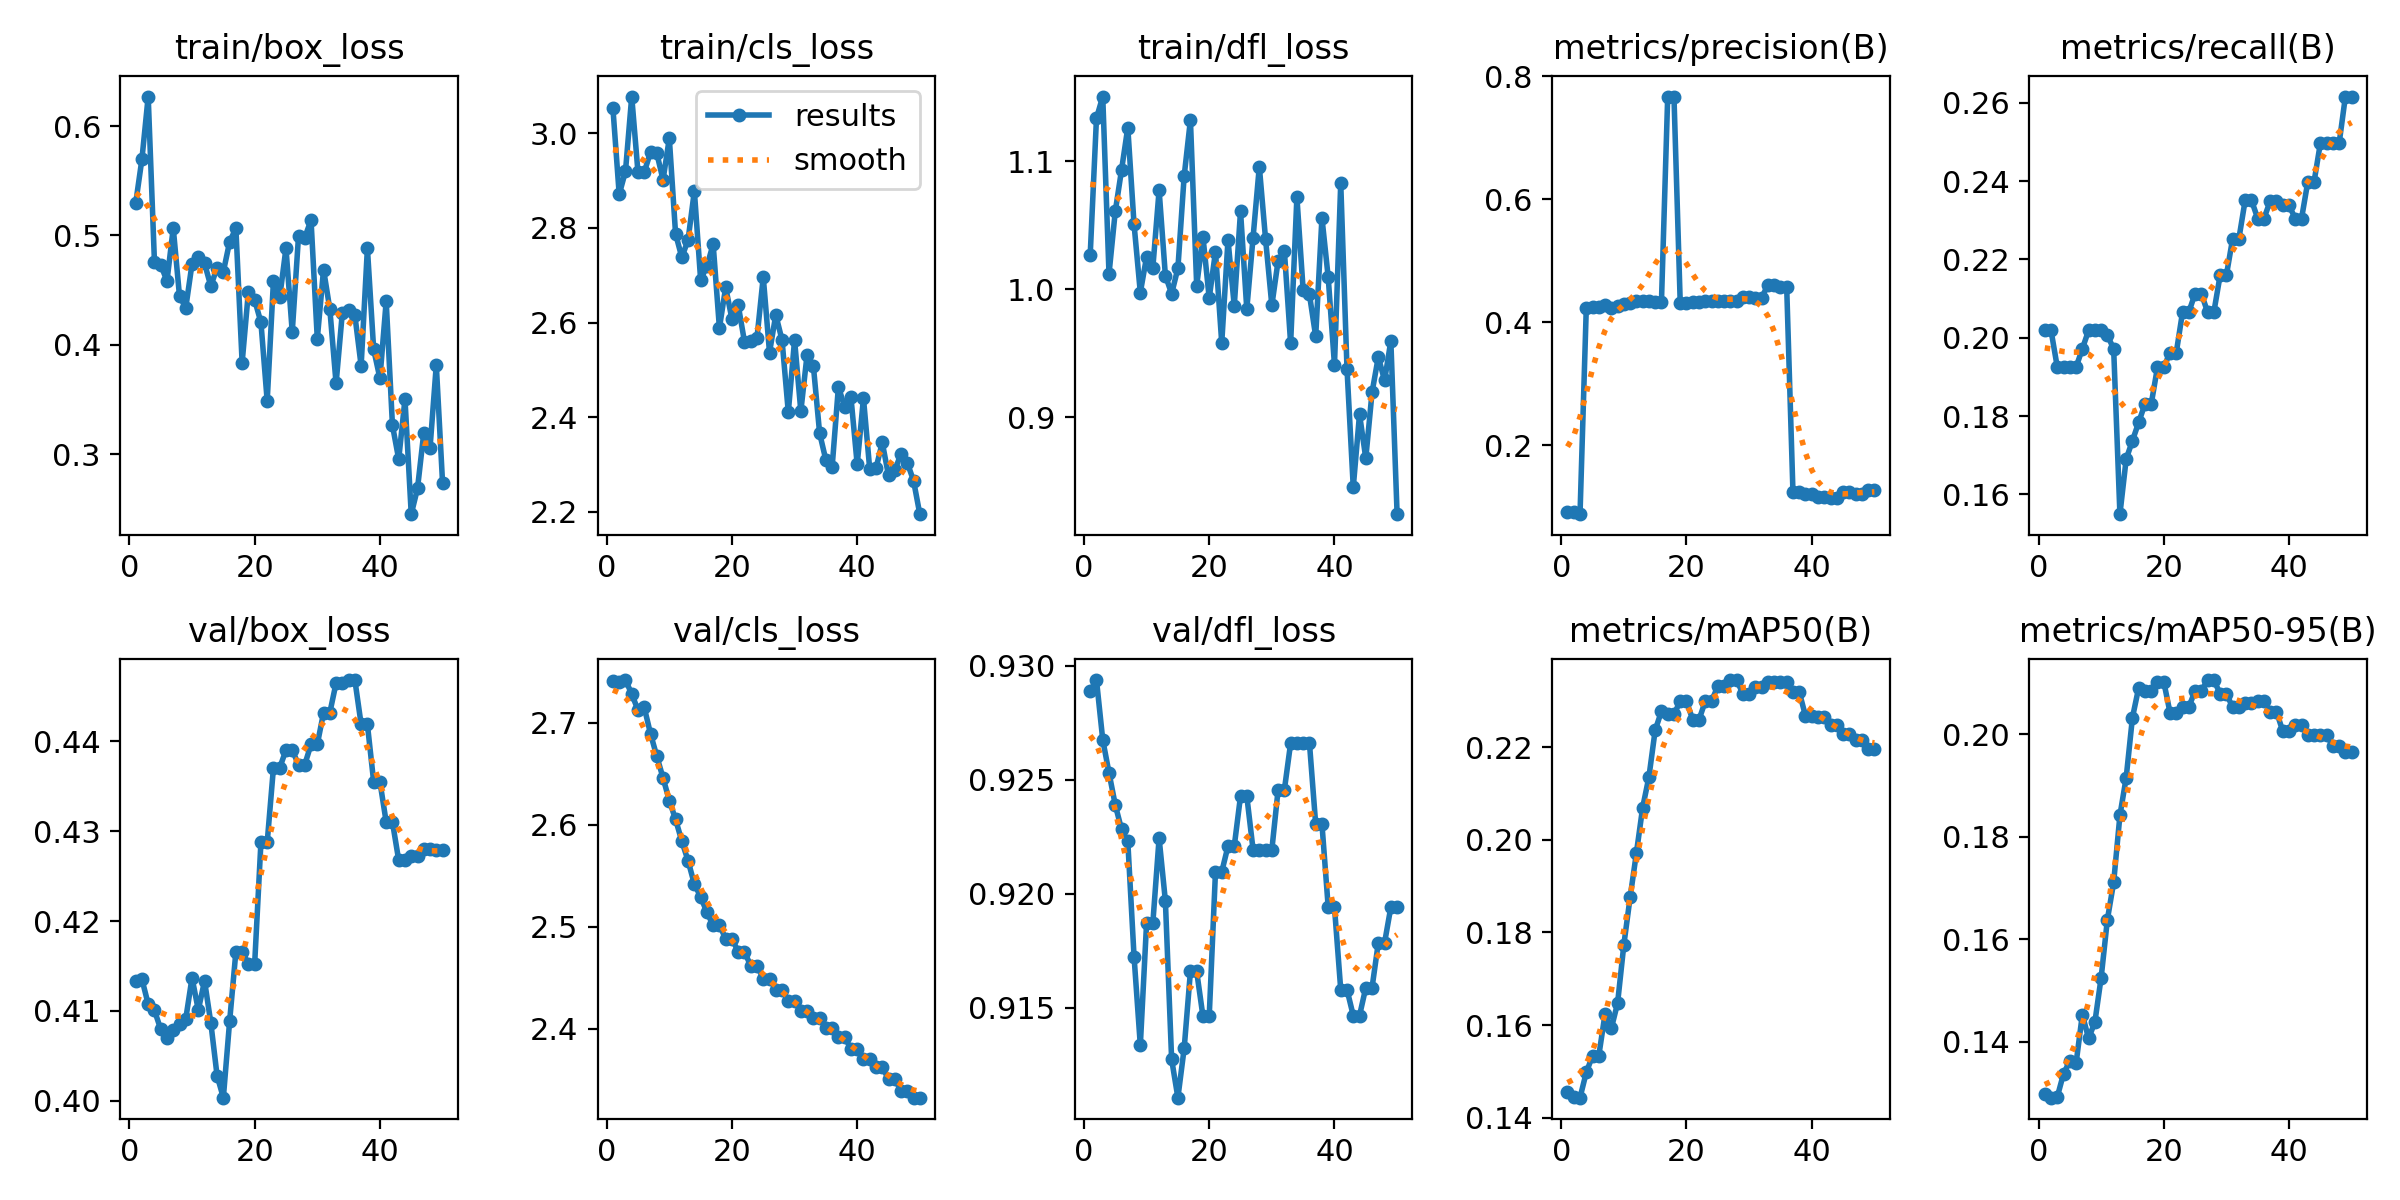

Values plotted in this chart, from the file beside it:
epoch, time, train/box_loss, train/cls_loss, train/dfl_loss, metrics/precision(B), metrics/recall(B), metrics/mAP50(B), metrics/mAP50-95(B), val/box_loss, val/cls_loss, val/dfl_loss, lr/pg0, lr/pg1, lr/pg2
1, 10.65, 0.5293, 3.052, 1.027, 0.09065, 0.2019, 0.1456, 0.1299, 0.4133, 2.741, 0.9289, 0, 0, 0
2, 12.19, 0.5698, 2.871, 1.133, 0.09062, 0.2019, 0.1446, 0.1291, 0.4135, 2.74, 0.9294, 1.40071e-05, 1.40071e-05, 1.40071e-05
3, 13.68, 0.627, 2.919, 1.15, 0.08764, 0.1925, 0.1444, 0.1293, 0.4108, 2.742, 0.9268, 2.74482e-05, 2.74482e-05, 2.74482e-05
4, 15.31, 0.4759, 3.077, 1.012, 0.4224, 0.1925, 0.1498, 0.1338, 0.4101, 2.728, 0.9253, 4.03235e-05, 4.03235e-05, 4.03235e-05
5, 17.06, 0.4733, 2.917, 1.061, 0.4254, 0.1925, 0.1534, 0.1363, 0.408, 2.712, 0.9239, 5.26329e-05, 5.26329e-05, 5.26329e-05
6, 18.73, 0.4584, 2.918, 1.093, 0.4253, 0.1925, 0.1534, 0.1358, 0.407, 2.715, 0.9228, 6.43764e-05, 6.43764e-05, 6.43764e-05
7, 20.44, 0.5069, 2.96, 1.126, 0.4272, 0.1972, 0.1624, 0.1453, 0.4079, 2.689, 0.9223, 7.55541e-05, 7.55541e-05, 7.55541e-05
8, 22.33, 0.4446, 2.958, 1.051, 0.4233, 0.2019, 0.1593, 0.1407, 0.4086, 2.667, 0.9172, 8.61658e-05, 8.61658e-05, 8.61658e-05
9, 24.36, 0.434, 2.901, 0.9974, 0.4261, 0.2019, 0.1648, 0.1439, 0.4091, 2.646, 0.9133, 9.62117e-05, 9.62117e-05, 9.62117e-05
10, 26.04, 0.4741, 2.989, 1.025, 0.4298, 0.2019, 0.1774, 0.1525, 0.4137, 2.624, 0.9187, 0.0001057, 0.0001057, 0.0001057
11, 27.89, 0.4804, 2.788, 1.017, 0.4317, 0.2006, 0.1876, 0.1638, 0.4101, 2.605, 0.9187, 0.0001146, 0.0001146, 0.0001146
12, 29.7, 0.4745, 2.738, 1.077, 0.4346, 0.1972, 0.1971, 0.1711, 0.4133, 2.584, 0.9224, 0.000123, 0.000123, 0.000123
13, 31.32, 0.4537, 2.775, 1.011, 0.4338, 0.1549, 0.2069, 0.1842, 0.4087, 2.565, 0.9197, 0.0001307, 0.0001307, 0.0001307
14, 33.01, 0.4707, 2.878, 0.9966, 0.4336, 0.169, 0.2135, 0.1915, 0.4028, 2.542, 0.9127, 0.000138, 0.000138, 0.000138
15, 34.63, 0.4668, 2.691, 1.016, 0.4322, 0.1737, 0.2236, 0.2032, 0.4003, 2.529, 0.9111, 0.0001446, 0.0001446, 0.0001446
16, 36.37, 0.4941, 2.719, 1.088, 0.432, 0.1784, 0.2277, 0.2091, 0.4088, 2.514, 0.9132, 0.0001507, 0.0001507, 0.0001507
17, 38.15, 0.5067, 2.766, 1.132, 0.767, 0.1831, 0.2271, 0.2084, 0.4166, 2.501, 0.9166, 0.0001562, 0.0001562, 0.0001562
18, 40.03, 0.3838, 2.589, 1.003, 0.767, 0.1831, 0.2271, 0.2084, 0.4166, 2.501, 0.9166, 0.0001612, 0.0001612, 0.0001612
19, 41.79, 0.4487, 2.675, 1.041, 0.4315, 0.1925, 0.2299, 0.2102, 0.4153, 2.489, 0.9146, 0.0001655, 0.0001655, 0.0001655
20, 43.47, 0.4411, 2.607, 0.9931, 0.4315, 0.1925, 0.2299, 0.2102, 0.4153, 2.489, 0.9146, 0.0001694, 0.0001694, 0.0001694
21, 45.22, 0.4207, 2.637, 1.029, 0.4323, 0.1962, 0.2259, 0.2042, 0.4288, 2.476, 0.921, 0.0001726, 0.0001726, 0.0001726
22, 46.81, 0.3489, 2.56, 0.9581, 0.4323, 0.1962, 0.2259, 0.2042, 0.4288, 2.476, 0.921, 0.0001753, 0.0001753, 0.0001753
23, 48.5, 0.4586, 2.56, 1.039, 0.4338, 0.2066, 0.2299, 0.2053, 0.4371, 2.462, 0.9221, 0.0001774, 0.0001774, 0.0001774
24, 50.38, 0.4435, 2.568, 0.987, 0.4338, 0.2066, 0.2299, 0.2053, 0.4371, 2.462, 0.9221, 0.000179, 0.000179, 0.000179
25, 52.05, 0.4884, 2.696, 1.061, 0.435, 0.2113, 0.2331, 0.2084, 0.439, 2.449, 0.9243, 0.00018, 0.00018, 0.00018
26, 53.77, 0.4118, 2.537, 0.9844, 0.435, 0.2113, 0.2331, 0.2084, 0.439, 2.449, 0.9243, 0.0001804, 0.0001804, 0.0001804
27, 55.43, 0.4993, 2.616, 1.04, 0.4349, 0.2066, 0.2344, 0.2105, 0.4374, 2.439, 0.9219, 0.0001803, 0.0001803, 0.0001803
28, 56.98, 0.4982, 2.563, 1.096, 0.4349, 0.2066, 0.2344, 0.2105, 0.4374, 2.439, 0.9219, 0.0001796, 0.0001796, 0.0001796
29, 58.64, 0.5141, 2.411, 1.039, 0.4403, 0.216, 0.2315, 0.2079, 0.4397, 2.427, 0.9219, 0.0001783, 0.0001783, 0.0001783
30, 60.17, 0.4057, 2.563, 0.9875, 0.4403, 0.216, 0.2315, 0.2079, 0.4397, 2.427, 0.9219, 0.0001765, 0.0001765, 0.0001765
31, 61.82, 0.4689, 2.413, 1.022, 0.4395, 0.2253, 0.2329, 0.2052, 0.4432, 2.417, 0.9246, 0.0001741, 0.0001741, 0.0001741
32, 63.45, 0.4328, 2.532, 1.03, 0.4395, 0.2253, 0.2329, 0.2052, 0.4432, 2.417, 0.9246, 0.0001711, 0.0001711, 0.0001711
33, 65.35, 0.3648, 2.509, 0.9577, 0.4608, 0.2352, 0.2341, 0.206, 0.4465, 2.411, 0.9266, 0.0001675, 0.0001675, 0.0001675
34, 67, 0.4295, 2.366, 1.072, 0.4608, 0.2352, 0.2341, 0.206, 0.4465, 2.411, 0.9266, 0.0001634, 0.0001634, 0.0001634
35, 68.64, 0.4322, 2.309, 0.9994, 0.4568, 0.2305, 0.234, 0.2065, 0.4468, 2.401, 0.9266, 0.0001588, 0.0001588, 0.0001588
36, 70.65, 0.4271, 2.295, 0.996, 0.4568, 0.2305, 0.234, 0.2065, 0.4468, 2.401, 0.9266, 0.0001535, 0.0001535, 0.0001535
37, 72.76, 0.381, 2.464, 0.9633, 0.1232, 0.235, 0.2319, 0.2044, 0.4419, 2.392, 0.9231, 0.0001477, 0.0001477, 0.0001477
38, 74.69, 0.4883, 2.422, 1.056, 0.1232, 0.235, 0.2319, 0.2044, 0.4419, 2.392, 0.9231, 0.0001414, 0.0001414, 0.0001414
39, 76.63, 0.396, 2.442, 1.009, 0.1205, 0.2338, 0.2267, 0.2006, 0.4355, 2.38, 0.9194, 0.0001345, 0.0001345, 0.0001345
40, 78.67, 0.3695, 2.3, 0.9409, 0.1205, 0.2338, 0.2267, 0.2006, 0.4355, 2.38, 0.9194, 0.000127, 0.000127, 0.000127
41, 83.57, 0.44, 2.44, 1.083, 0.1153, 0.2305, 0.2264, 0.2018, 0.431, 2.371, 0.9158, 0.0001189, 0.0001189, 0.0001189
42, 85.2, 0.3266, 2.29, 0.9379, 0.1153, 0.2305, 0.2264, 0.2018, 0.431, 2.371, 0.9158, 0.0001103, 0.0001103, 0.0001103
43, 86.88, 0.2956, 2.292, 0.8456, 0.1136, 0.2399, 0.2247, 0.1998, 0.4268, 2.363, 0.9146, 0.0001011, 0.0001011, 0.0001011
44, 88.46, 0.3505, 2.347, 0.9024, 0.1136, 0.2399, 0.2247, 0.1998, 0.4268, 2.363, 0.9146, 9.13102e-05, 9.13102e-05, 9.13102e-05
45, 90.09, 0.2454, 2.277, 0.8681, 0.1237, 0.2497, 0.2228, 0.1998, 0.4273, 2.351, 0.9159, 8.09843e-05, 8.09843e-05, 8.09843e-05
46, 91.88, 0.2689, 2.288, 0.9196, 0.1237, 0.2497, 0.2228, 0.1998, 0.4273, 2.351, 0.9159, 7.00924e-05, 7.00924e-05, 7.00924e-05
47, 93.54, 0.3195, 2.323, 0.9472, 0.1209, 0.2497, 0.2215, 0.1977, 0.428, 2.34, 0.9179, 5.86347e-05, 5.86347e-05, 5.86347e-05
48, 95.36, 0.3059, 2.304, 0.9288, 0.1209, 0.2497, 0.2215, 0.1977, 0.428, 2.34, 0.9179, 4.66111e-05, 4.66111e-05, 4.66111e-05
49, 97, 0.3817, 2.266, 0.9597, 0.1268, 0.2616, 0.2195, 0.1964, 0.4279, 2.333, 0.9194, 3.40216e-05, 3.40216e-05, 3.40216e-05
50, 98.65, 0.2741, 2.195, 0.8245, 0.1268, 0.2616, 0.2195, 0.1964, 0.4279, 2.333, 0.9194, 2.08663e-05, 2.08663e-05, 2.08663e-05
